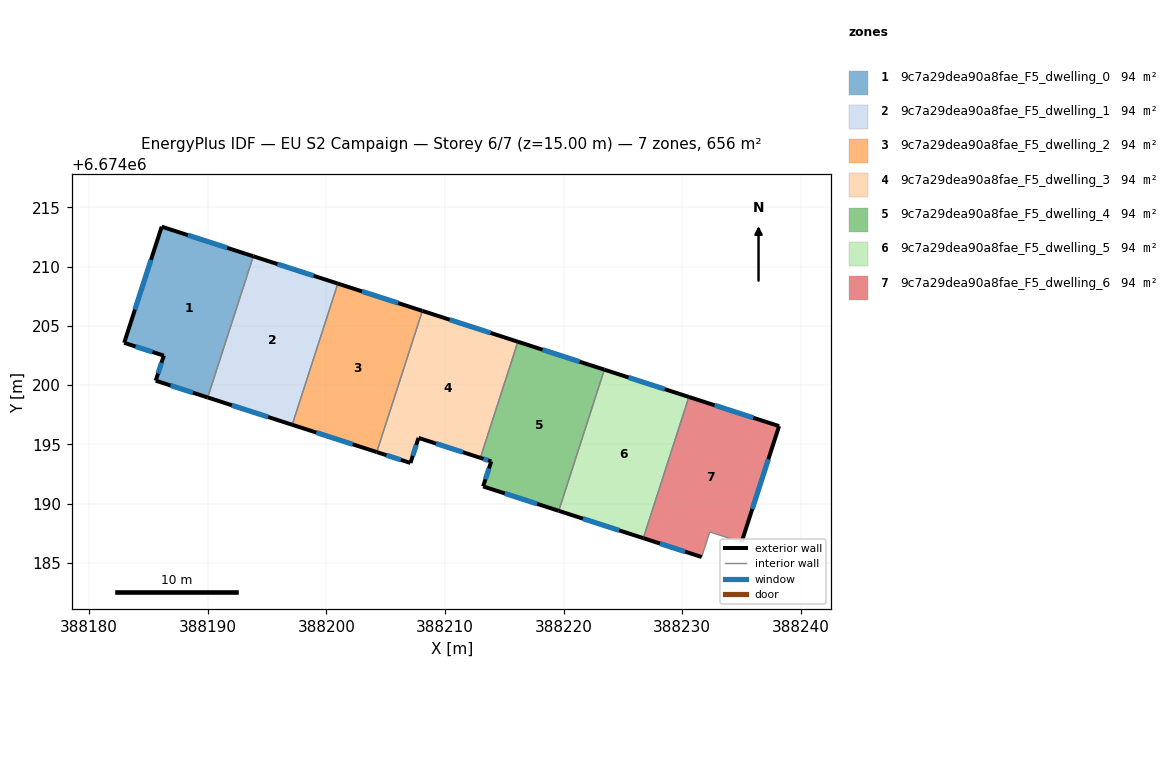
=== STOREY PLAN SPEC (per zone: floor XY polygon, exterior-wall plan segments, windows/doors) ===
zone 1: 9c7a29dea90a8fae_F5_dwelling_0  (93.7 m²)
  floor: (388193.85, 6674210.87) (388190.00, 6674198.96) (388185.62, 6674200.38) (388186.31, 6674202.49) (388182.97, 6674203.57) (388186.13, 6674213.36)
  exterior wall: (388186.13, 6674213.36) – (388182.97, 6674203.57)  [10.3 m]
    window: (388185.22, 6674210.56) – (388183.87, 6674206.37)  [5.7 m²]
  exterior wall: (388193.85, 6674210.87) – (388186.13, 6674213.36)  [8.1 m]
    window: (388191.64, 6674211.58) – (388188.33, 6674212.65)  [4.5 m²]
  exterior wall: (388185.62, 6674200.38) – (388190.00, 6674198.96)  [4.6 m]
    window: (388186.88, 6674199.97) – (388188.75, 6674199.37)  [2.5 m²]
  exterior wall: (388186.31, 6674202.49) – (388185.62, 6674200.38)  [2.2 m]
    window: (388186.11, 6674201.89) – (388185.82, 6674200.98)  [1.2 m²]
  exterior wall: (388182.97, 6674203.57) – (388186.31, 6674202.49)  [3.5 m]
    window: (388183.92, 6674203.26) – (388185.35, 6674202.80)  [1.9 m²]
  interior walls: 1
zone 2: 9c7a29dea90a8fae_F5_dwelling_1  (93.7 m²)
  floor: (388200.97, 6674208.56) (388197.13, 6674196.66) (388190.00, 6674198.96) (388193.85, 6674210.87)
  exterior wall: (388190.00, 6674198.96) – (388197.13, 6674196.66)  [7.5 m]
    window: (388192.04, 6674198.31) – (388195.09, 6674197.32)  [4.1 m²]
  exterior wall: (388200.97, 6674208.56) – (388193.85, 6674210.87)  [7.5 m]
    window: (388198.94, 6674209.22) – (388195.88, 6674210.21)  [4.1 m²]
  interior walls: 2
zone 3: 9c7a29dea90a8fae_F5_dwelling_2  (93.7 m²)
  floor: (388208.10, 6674206.26) (388204.26, 6674194.36) (388197.13, 6674196.66) (388200.97, 6674208.56)
  exterior wall: (388197.13, 6674196.66) – (388204.26, 6674194.36)  [7.5 m]
    window: (388199.17, 6674196.00) – (388202.22, 6674195.02)  [4.1 m²]
  exterior wall: (388208.10, 6674206.26) – (388200.97, 6674208.56)  [7.5 m]
    window: (388206.06, 6674206.92) – (388203.01, 6674207.91)  [4.1 m²]
  interior walls: 2
zone 4: 9c7a29dea90a8fae_F5_dwelling_3  (93.7 m²)
  floor: (388216.15, 6674203.66) (388212.99, 6674193.87) (388207.78, 6674195.55) (388207.10, 6674193.44) (388204.26, 6674194.36) (388208.10, 6674206.26)
  exterior wall: (388216.15, 6674203.66) – (388208.10, 6674206.26)  [8.5 m]
    window: (388213.85, 6674204.40) – (388210.40, 6674205.52)  [4.7 m²]
  exterior wall: (388207.78, 6674195.55) – (388212.99, 6674193.87)  [5.5 m]
    window: (388209.27, 6674195.07) – (388211.50, 6674194.35)  [3.0 m²]
  exterior wall: (388207.10, 6674193.44) – (388207.78, 6674195.55)  [2.2 m]
    window: (388207.29, 6674194.05) – (388207.58, 6674194.95)  [1.2 m²]
  exterior wall: (388204.26, 6674194.36) – (388207.10, 6674193.44)  [3.0 m]
    window: (388205.07, 6674194.10) – (388206.28, 6674193.70)  [1.6 m²]
  interior walls: 2
zone 5: 9c7a29dea90a8fae_F5_dwelling_4  (93.7 m²)
  floor: (388223.44, 6674201.31) (388219.60, 6674189.41) (388213.22, 6674191.46) (388213.91, 6674193.58) (388212.99, 6674193.87) (388216.15, 6674203.66)
  exterior wall: (388223.44, 6674201.31) – (388216.15, 6674203.66)  [7.7 m]
    window: (388221.36, 6674201.98) – (388218.23, 6674202.99)  [4.2 m²]
  exterior wall: (388213.22, 6674191.46) – (388219.60, 6674189.41)  [6.7 m]
    window: (388215.04, 6674190.88) – (388217.78, 6674189.99)  [3.7 m²]
  exterior wall: (388213.91, 6674193.58) – (388213.22, 6674191.46)  [2.2 m]
    window: (388213.71, 6674192.97) – (388213.42, 6674192.07)  [1.2 m²]
  exterior wall: (388212.99, 6674193.87) – (388213.91, 6674193.58)  [1.0 m]
    window: (388213.25, 6674193.79) – (388213.64, 6674193.66)  [0.5 m²]
  interior walls: 2
zone 6: 9c7a29dea90a8fae_F5_dwelling_5  (93.7 m²)
  floor: (388230.57, 6674199.00) (388226.72, 6674187.10) (388219.60, 6674189.41) (388223.44, 6674201.31)
  exterior wall: (388219.60, 6674189.41) – (388226.72, 6674187.10)  [7.5 m]
    window: (388221.63, 6674188.75) – (388224.69, 6674187.76)  [4.1 m²]
  exterior wall: (388230.57, 6674199.00) – (388223.44, 6674201.31)  [7.5 m]
    window: (388228.53, 6674199.66) – (388225.48, 6674200.65)  [4.1 m²]
  interior walls: 2
zone 7: 9c7a29dea90a8fae_F5_dwelling_6  (93.7 m²)
  floor: (388238.17, 6674196.55) (388235.01, 6674186.76) (388232.33, 6674187.62) (388231.65, 6674185.51) (388226.72, 6674187.10) (388230.57, 6674199.00)
  exterior wall: (388226.72, 6674187.10) – (388231.65, 6674185.51)  [5.2 m]
    window: (388228.13, 6674186.65) – (388230.24, 6674185.97)  [2.9 m²]
  exterior wall: (388238.17, 6674196.55) – (388230.57, 6674199.00)  [8.0 m]
    window: (388236.00, 6674197.25) – (388232.74, 6674198.30)  [4.4 m²]
  exterior wall: (388235.01, 6674186.76) – (388238.17, 6674196.55)  [10.3 m]
    window: (388235.91, 6674189.56) – (388237.26, 6674193.75)  [5.7 m²]
  interior walls: 3

=== DERIVED (storey summary) ===
Building: EU S2 Campaign
Storey: 6 of 7  (floor level z = 15.00 m)
Storey gross floor area: 655.7 m²
Zones on this storey: 7
  - 9c7a29dea90a8fae_F5_dwelling_0: floor 93.7 m²; exterior wall 28.7 m (86.2 m²); 5 window(s) 15.8 m²; WWR 18.4%
  - 9c7a29dea90a8fae_F5_dwelling_1: floor 93.7 m²; exterior wall 15.0 m (44.9 m²); 2 window(s) 8.3 m²; WWR 18.4%
  - 9c7a29dea90a8fae_F5_dwelling_2: floor 93.7 m²; exterior wall 15.0 m (44.9 m²); 2 window(s) 8.3 m²; WWR 18.4%
  - 9c7a29dea90a8fae_F5_dwelling_3: floor 93.7 m²; exterior wall 19.1 m (57.4 m²); 4 window(s) 10.5 m²; WWR 18.4%
  - 9c7a29dea90a8fae_F5_dwelling_4: floor 93.7 m²; exterior wall 17.5 m (52.6 m²); 4 window(s) 9.7 m²; WWR 18.4%
  - 9c7a29dea90a8fae_F5_dwelling_5: floor 93.7 m²; exterior wall 15.0 m (44.9 m²); 2 window(s) 8.3 m²; WWR 18.4%
  - 9c7a29dea90a8fae_F5_dwelling_6: floor 93.7 m²; exterior wall 23.4 m (70.3 m²); 3 window(s) 12.9 m²; WWR 18.4%
Zone adjacency (shared interzone walls):
  - 9c7a29dea90a8fae_F5_dwelling_0 ↔ 9c7a29dea90a8fae_F5_dwelling_1
  - 9c7a29dea90a8fae_F5_dwelling_1 ↔ 9c7a29dea90a8fae_F5_dwelling_2
  - 9c7a29dea90a8fae_F5_dwelling_2 ↔ 9c7a29dea90a8fae_F5_dwelling_3
  - 9c7a29dea90a8fae_F5_dwelling_3 ↔ 9c7a29dea90a8fae_F5_dwelling_4
  - 9c7a29dea90a8fae_F5_dwelling_4 ↔ 9c7a29dea90a8fae_F5_dwelling_5
  - 9c7a29dea90a8fae_F5_dwelling_5 ↔ 9c7a29dea90a8fae_F5_dwelling_6